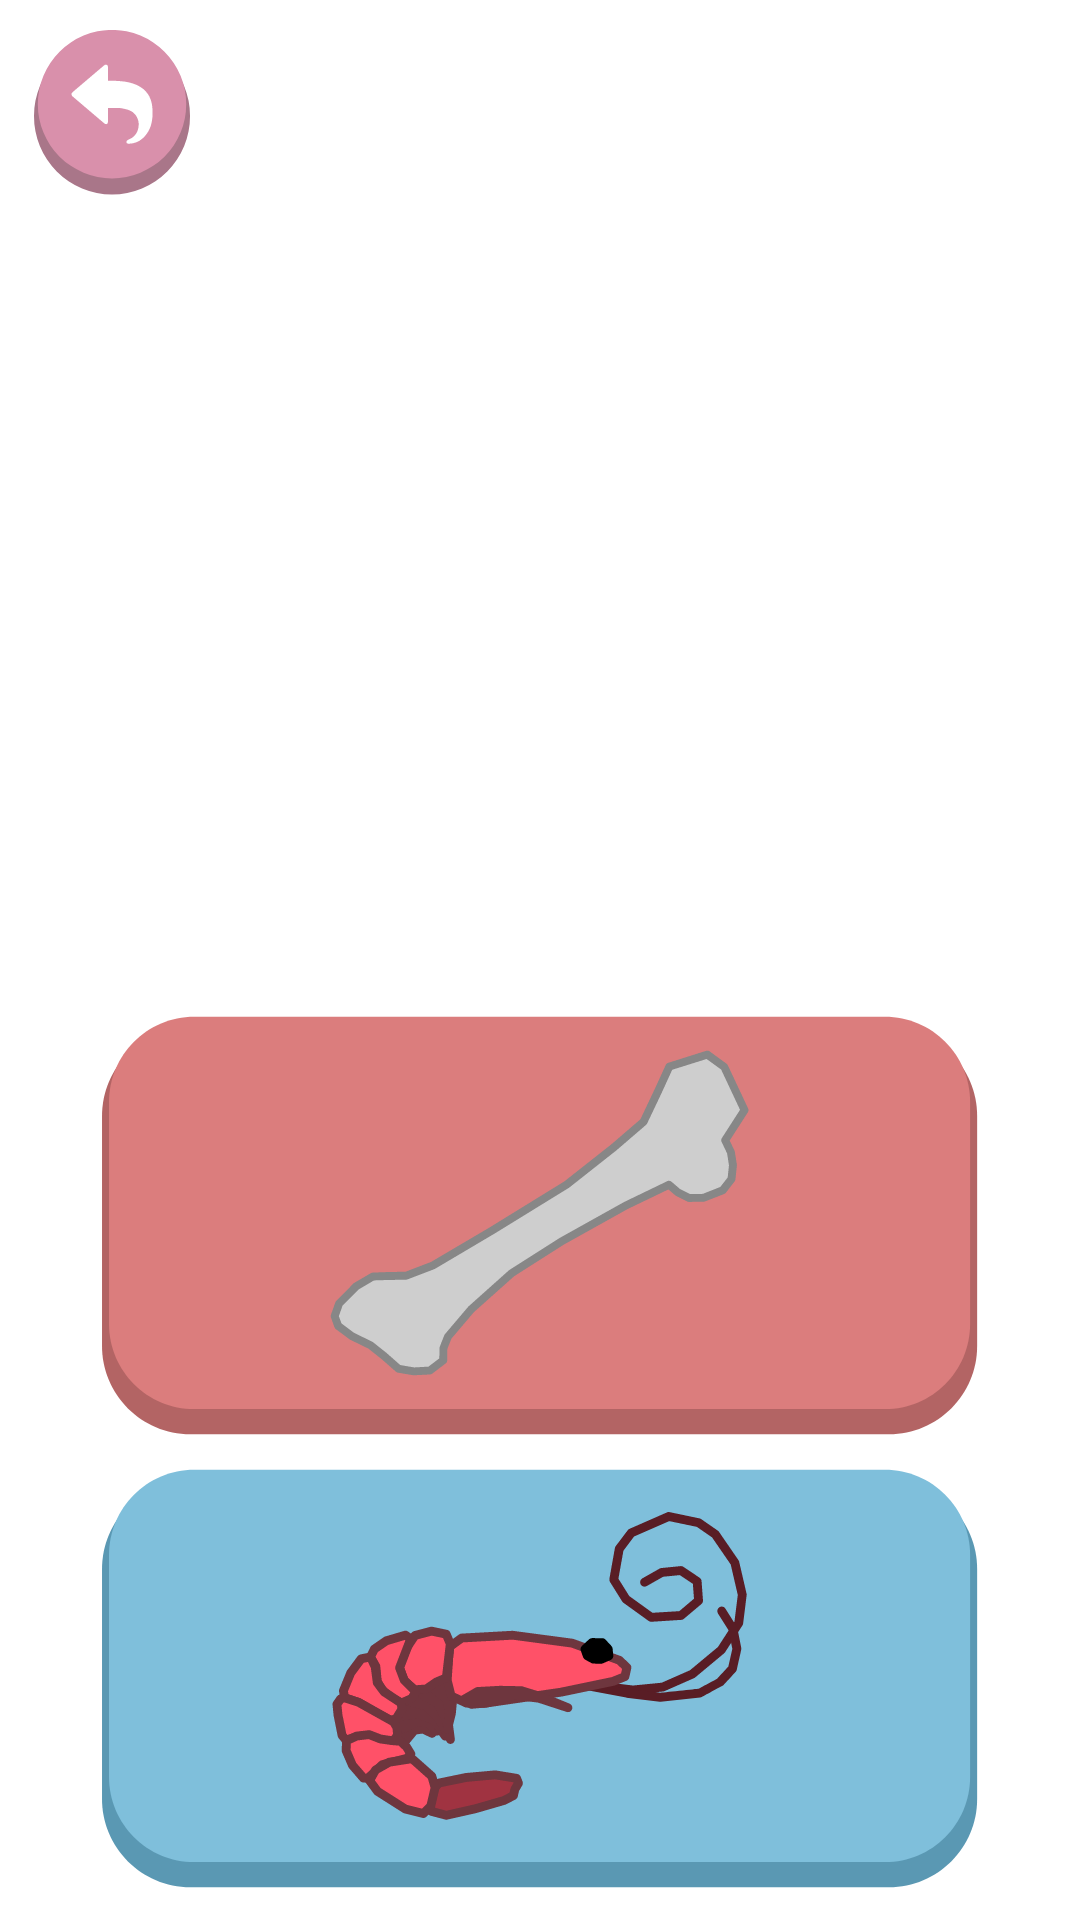

This screen was rendered from an Android layout file. Write that file and the resources it references.
<!-- AndroidManifest.xml: application theme Theme.WildlifeGym -->
<!-- res/layout/activity_quiz.xml -->
<?xml version="1.0" encoding="utf-8"?>
<androidx.constraintlayout.widget.ConstraintLayout xmlns:android="http://schemas.android.com/apk/res/android"
    xmlns:app="http://schemas.android.com/apk/res-auto"
    xmlns:tools="http://schemas.android.com/tools"
    android:layout_width="match_parent"
    android:layout_height="match_parent"
    tools:context=".activities.QuizActivity">

    <ImageView
        android:id="@+id/imageView"
        android:layout_width="wrap_content"
        android:layout_height="wrap_content"
        android:scaleType="center"
        app:layout_constraintBottom_toBottomOf="parent"
        app:layout_constraintEnd_toEndOf="parent"
        app:layout_constraintStart_toStartOf="parent"
        app:layout_constraintTop_toTopOf="parent"
        app:srcCompat="@drawable/app_background" />


    <androidx.constraintlayout.widget.ConstraintLayout
        android:padding="10dp"
        android:layout_width="0dp"
        android:layout_height="0dp"
        app:layout_constraintBottom_toBottomOf="parent"
        app:layout_constraintDimensionRatio="100:205"
        app:layout_constraintEnd_toEndOf="parent"
        app:layout_constraintStart_toStartOf="parent"
        app:layout_constraintTop_toTopOf="parent">

        <androidx.constraintlayout.widget.ConstraintLayout
            android:layout_width="0dp"
            android:layout_height="0dp"
            app:layout_constraintBottom_toBottomOf="parent"
            app:layout_constraintDimensionRatio="1:1"
            app:layout_constraintEnd_toEndOf="parent"
            app:layout_constraintStart_toStartOf="parent"
            app:layout_constraintTop_toTopOf="parent"
            app:layout_constraintVertical_bias="0.0">

            <ImageView
                android:id="@+id/image_view_quiz"
                android:layout_width="wrap_content"
                android:layout_height="wrap_content"
                app:layout_constraintBottom_toBottomOf="parent"
                app:layout_constraintEnd_toEndOf="parent"
                app:layout_constraintStart_toStartOf="parent"
                app:layout_constraintTop_toTopOf="parent"
                app:srcCompat="@drawable/quiz_picture_flamingo_01" />
        </androidx.constraintlayout.widget.ConstraintLayout>


        <androidx.constraintlayout.widget.ConstraintLayout
            android:layout_width="0dp"
            android:layout_height="0dp"
            app:layout_constraintBottom_toBottomOf="parent"
            app:layout_constraintDimensionRatio="1:1"
            app:layout_constraintEnd_toEndOf="parent"
            app:layout_constraintStart_toStartOf="parent"
            app:layout_constraintTop_toTopOf="parent"
            app:layout_constraintVertical_bias="1.0">

            <LinearLayout
                android:layout_width="match_parent"
                android:layout_height="match_parent"
                android:orientation="vertical">

                <ImageButton
                    android:id="@+id/image_button_quiz_01"
                    android:layout_width="wrap_content"
                    android:layout_height="wrap_content"
                    android:layout_marginBottom="5dp"
                    android:layout_weight="1"
                    android:background="@null"
                    android:scaleType="centerInside"
                    android:src="@drawable/quiz_button_flamingo_01_01" />

                <ImageButton
                    android:id="@+id/image_button_quiz_02"
                    android:layout_width="wrap_content"
                    android:layout_height="wrap_content"
                    android:layout_marginTop="5dp"
                    android:layout_weight="1"
                    android:background="@null"
                    android:scaleType="centerInside"
                    android:src="@drawable/quiz_button_flamingo_01_02" />
            </LinearLayout>

        </androidx.constraintlayout.widget.ConstraintLayout>

    </androidx.constraintlayout.widget.ConstraintLayout>



    <ImageButton
        android:id="@+id/image_button_quiz_back"
        android:layout_width="75dp"
        android:layout_height="75dp"
        android:background="@null"
        android:padding="10dp"
        android:scaleType="centerInside"
        android:src="@drawable/app_button_back"
        app:layout_constraintBottom_toBottomOf="parent"
        app:layout_constraintEnd_toEndOf="parent"
        app:layout_constraintHorizontal_bias="0.0"
        app:layout_constraintStart_toStartOf="parent"
        app:layout_constraintTop_toTopOf="parent"
        app:layout_constraintVertical_bias="0.0"/>

</androidx.constraintlayout.widget.ConstraintLayout>
<!-- resources referenced by this layout -->
<resources>
  <!-- drawable app_background: png bitmap (drawable, 549127 bytes) -->
  <!-- drawable app_button_back (drawable) -->
  <?xml version="1.0" encoding="utf-8"?>
  <selector xmlns:android="http://schemas.android.com/apk/res/android">
      <item android:state_pressed="true">
          <layer-list>
              <item android:drawable="@drawable/app_button_back_press" />
          </layer-list>
      </item> 
      <item android:state_focused="true">
          <layer-list>
              <item android:drawable="@drawable/app_button_back_rest" />
          </layer-list>
      </item> 
      <item>
          <layer-list>
              <item android:drawable="@drawable/app_button_back_rest" />
          </layer-list>
      </item>
  </selector>
  <!-- drawable quiz_button_flamingo_01_01 (drawable) -->
  <?xml version="1.0" encoding="utf-8"?>
  <selector xmlns:android="http://schemas.android.com/apk/res/android">
      <item android:state_pressed="true">
          <layer-list>
              <item android:drawable="@drawable/quiz_button_flamingo_01_01_press" />
          </layer-list>
      </item> 
      <item android:state_focused="true">
          <layer-list>
              <item android:drawable="@drawable/quiz_button_flamingo_01_01_rest" />
          </layer-list>
      </item> 
      <item>
          <layer-list>
              <item android:drawable="@drawable/quiz_button_flamingo_01_01_rest" />
          </layer-list>
      </item>
  </selector>
  <!-- drawable quiz_button_flamingo_01_02 (drawable) -->
  <?xml version="1.0" encoding="utf-8"?>
  <selector xmlns:android="http://schemas.android.com/apk/res/android">
      <item android:state_pressed="true">
          <layer-list>
              <item android:drawable="@drawable/quiz_button_flamingo_01_02_press" />
          </layer-list>
      </item> 
      <item android:state_focused="true">
          <layer-list>
              <item android:drawable="@drawable/quiz_button_flamingo_01_02_rest" />
          </layer-list>
      </item> 
      <item>
          <layer-list>
              <item android:drawable="@drawable/quiz_button_flamingo_01_02_rest" />
          </layer-list>
      </item>
  </selector>
  <!-- drawable quiz_picture_flamingo_01: vector/xml drawable (drawable, 18089 chars, omitted) -->
  <style name="Theme.WildlifeGym" parent="Theme.MaterialComponents.Light.NoActionBar">
          
          <item name="colorPrimary">@color/purple_500</item>
          <item name="colorPrimaryVariant">@color/purple_700</item>
          <item name="colorOnPrimary">@color/white</item>
          
          <item name="colorSecondary">@color/teal_200</item>
          <item name="colorSecondaryVariant">@color/teal_700</item>
          <item name="colorOnSecondary">@color/black</item>
          
          <item name="android:statusBarColor" tools:targetApi="l">?attr/colorPrimaryVariant</item>
          
          <item name="android:windowFullscreen">true</item>
      </style>
  <!-- drawable app_button_back_press: vector/xml drawable (drawable, 3469 chars, omitted) -->
  <!-- drawable app_button_back_rest: vector/xml drawable (drawable, 3464 chars, omitted) -->
  <!-- drawable quiz_button_flamingo_01_01_press: vector/xml drawable (drawable, 6355 chars, omitted) -->
  <!-- drawable quiz_button_flamingo_01_01_rest: vector/xml drawable (drawable, 6349 chars, omitted) -->
  <!-- drawable quiz_button_flamingo_01_02_press: vector/xml drawable (drawable, 30010 chars, omitted) -->
  <!-- drawable quiz_button_flamingo_01_02_rest: vector/xml drawable (drawable, 29958 chars, omitted) -->
  <!-- not gathered from this repository: default colours our renderer supplied (Android Studio template values) -->
  <color name="purple_500">#FF6200EE</color>
  <color name="purple_700">#FF3700B3</color>
  <color name="teal_200">#FF03DAC5</color>
  <color name="teal_700">#FF018786</color>
  <color name="black">#FF000000</color>
  <color name="white">#FFFFFFFF</color>
</resources>
